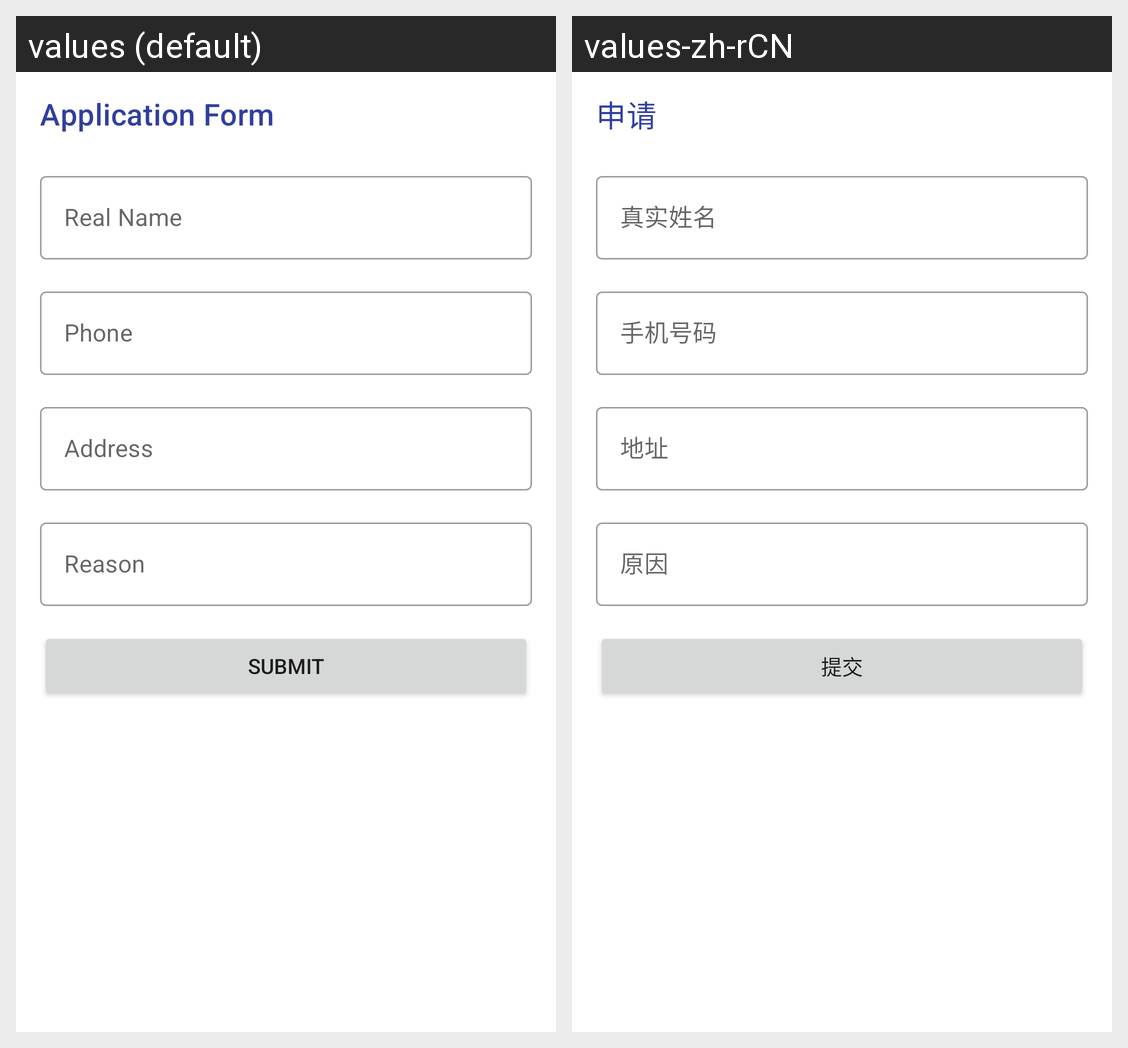

Here is an Android app screen in its default locale and in the app's own translations. Write out the translated-string differences for the strings that appear on this screen.
Android screen res/layout/fragment_manage_study_apply.xml rendered under 2 locales, left to right: values (default), values-zh-rCN. Device: Nexus 5 (rendered at 1080×1920; each locale shown at half size, 540×960, under a caption strip naming it); theme Theme.CampusBooking.NoActionBar.
Strings drawn on this screen, with the default value and each locale's value (text and hints the layout hard-codes, and strings that could not be matched under every locale, appear in the picture but are not listed):

application_form
  values: Application Form
  values-zh-rCN: 申请

real_name
  values: Real Name
  values-zh-rCN: 真实姓名

phone
  values: Phone
  values-zh-rCN: 手机号码

address
  values: Address
  values-zh-rCN: 地址

reason
  values: Reason
  values-zh-rCN: 原因

submit
  values: Submit
  values-zh-rCN: 提交
